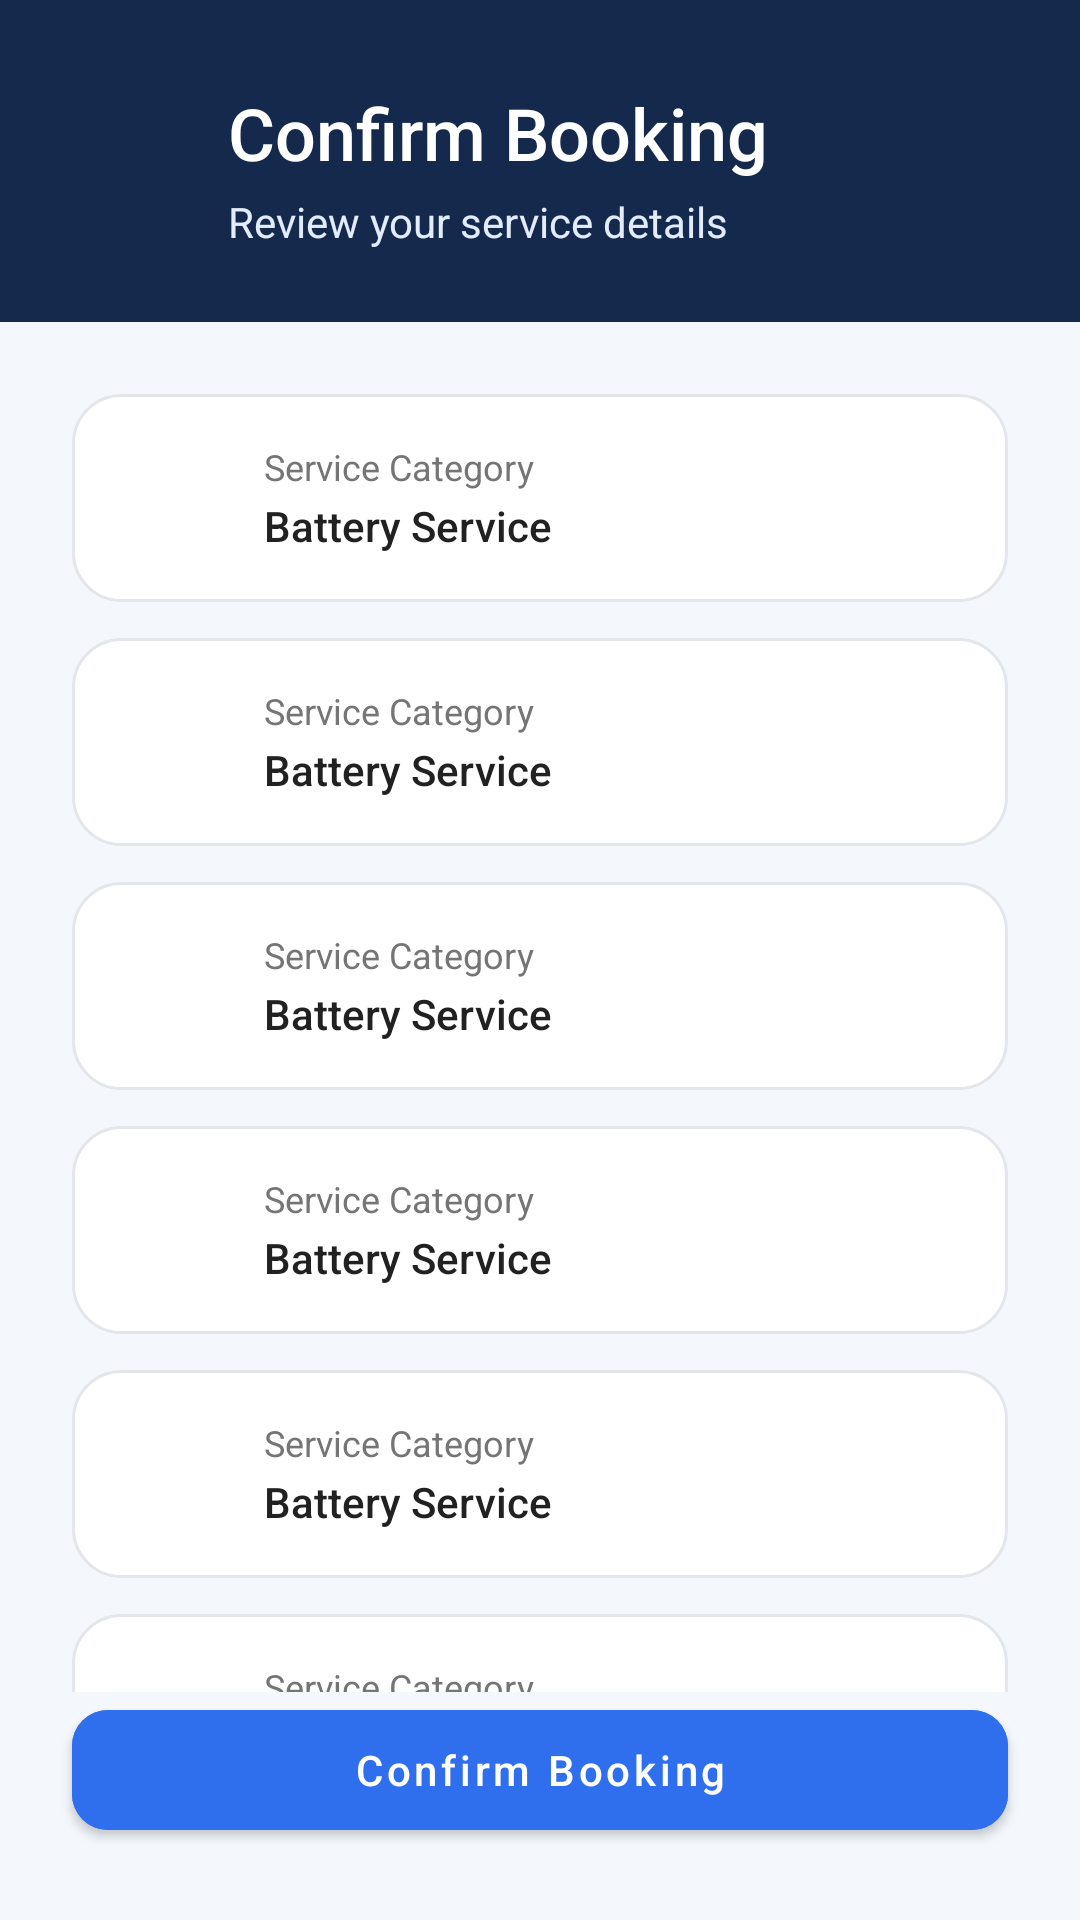

Layout XML and referenced resources for this Android screen:
<!-- AndroidManifest.xml: activity theme Theme.Newproject -->
<!-- res/layout/activity_confirm_booking.xml -->
<?xml version="1.0" encoding="utf-8"?>
<androidx.constraintlayout.widget.ConstraintLayout xmlns:android="http://schemas.android.com/apk/res/android"
    xmlns:app="http://schemas.android.com/apk/res-auto"
    xmlns:tools="http://schemas.android.com/tools"
    android:layout_width="match_parent"
    android:layout_height="match_parent"
    android:background="@color/booking_page_background"
    tools:context=".ui.booking.ConfirmBookingActivity">

    <androidx.constraintlayout.widget.ConstraintLayout
        android:id="@+id/header_container"
        android:layout_width="0dp"
        android:layout_height="wrap_content"
        android:background="@color/login_header_navy"
        android:paddingHorizontal="@dimen/login_content_horizontal_margin"
        android:paddingTop="@dimen/login_content_horizontal_margin"
        android:paddingBottom="@dimen/home_section_spacing"
        app:layout_constraintEnd_toEndOf="parent"
        app:layout_constraintStart_toStartOf="parent"
        app:layout_constraintTop_toTopOf="parent">

        <ImageButton
            android:id="@+id/back_button"
            android:layout_width="@dimen/login_back_button_size"
            android:layout_height="@dimen/login_back_button_size"
            android:background="?attr/selectableItemBackgroundBorderless"
            android:contentDescription="@string/cd_back"
            android:padding="8dp"
            android:src="@drawable/ic_arrow_back"
            app:layout_constraintStart_toStartOf="parent"
            app:layout_constraintTop_toTopOf="parent"
            app:tint="@color/white" />

        <TextView
            android:id="@+id/header_title"
            android:layout_width="0dp"
            android:layout_height="wrap_content"
            android:layout_marginStart="12dp"
            android:fontFamily="sans-serif-medium"
            android:text="@string/confirm_booking_title"
            android:textColor="@color/white"
            android:textSize="@dimen/login_title_text_size"
            app:layout_constraintBottom_toBottomOf="@id/back_button"
            app:layout_constraintEnd_toEndOf="parent"
            app:layout_constraintStart_toEndOf="@id/back_button"
            app:layout_constraintTop_toTopOf="@id/back_button" />

        <TextView
            android:id="@+id/header_subtitle"
            android:layout_width="0dp"
            android:layout_height="wrap_content"
            android:layout_marginStart="12dp"
            android:layout_marginTop="4dp"
            android:text="@string/confirm_booking_subtitle"
            android:textColor="@color/banner_subtitle_text"
            android:textSize="@dimen/login_subtitle_text_size"
            app:layout_constraintEnd_toEndOf="parent"
            app:layout_constraintStart_toEndOf="@id/back_button"
            app:layout_constraintTop_toBottomOf="@id/header_title" />

    </androidx.constraintlayout.widget.ConstraintLayout>

    <androidx.core.widget.NestedScrollView
        android:id="@+id/content_scroll"
        android:layout_width="0dp"
        android:layout_height="0dp"
        android:fillViewport="true"
        app:layout_constraintBottom_toTopOf="@id/confirm_booking_button"
        app:layout_constraintEnd_toEndOf="parent"
        app:layout_constraintStart_toStartOf="parent"
        app:layout_constraintTop_toBottomOf="@id/header_container">

        <LinearLayout
            android:layout_width="match_parent"
            android:layout_height="wrap_content"
            android:orientation="vertical"
            android:paddingHorizontal="@dimen/login_content_horizontal_margin"
            android:paddingTop="@dimen/home_section_spacing"
            android:paddingBottom="@dimen/home_section_spacing">

            <include
                android:id="@+id/summary_category"
                layout="@layout/item_summary"
                android:layout_width="match_parent"
                android:layout_height="wrap_content" />

            <include
                android:id="@+id/summary_product"
                layout="@layout/item_summary"
                android:layout_width="match_parent"
                android:layout_height="wrap_content"
                android:layout_marginTop="@dimen/home_quick_card_spacing" />

            <include
                android:id="@+id/summary_problem"
                layout="@layout/item_summary"
                android:layout_width="match_parent"
                android:layout_height="wrap_content"
                android:layout_marginTop="@dimen/home_quick_card_spacing" />

            <include
                android:id="@+id/summary_address"
                layout="@layout/item_summary"
                android:layout_width="match_parent"
                android:layout_height="wrap_content"
                android:layout_marginTop="@dimen/home_quick_card_spacing" />

            <include
                android:id="@+id/summary_date"
                layout="@layout/item_summary"
                android:layout_width="match_parent"
                android:layout_height="wrap_content"
                android:layout_marginTop="@dimen/home_quick_card_spacing" />

            <include
                android:id="@+id/summary_time"
                layout="@layout/item_summary"
                android:layout_width="match_parent"
                android:layout_height="wrap_content"
                android:layout_marginTop="@dimen/home_quick_card_spacing" />

        </LinearLayout>

    </androidx.core.widget.NestedScrollView>

    <ProgressBar
        android:id="@+id/confirm_booking_progress"
        android:layout_width="wrap_content"
        android:layout_height="wrap_content"
        android:layout_marginBottom="12dp"
        android:contentDescription="@string/cd_confirm_booking_progress"
        android:indeterminateTint="@color/primary_blue"
        android:visibility="gone"
        app:layout_constraintBottom_toTopOf="@id/confirm_booking_button"
        app:layout_constraintEnd_toEndOf="parent"
        app:layout_constraintStart_toStartOf="parent"
        tools:visibility="visible" />

    <com.google.android.material.button.MaterialButton
        android:id="@+id/confirm_booking_button"
        android:layout_width="0dp"
        android:layout_height="@dimen/login_button_height"
        android:layout_marginHorizontal="@dimen/login_content_horizontal_margin"
        android:layout_marginBottom="@dimen/login_content_horizontal_margin"
        android:backgroundTint="@color/primary_blue"
        android:text="@string/confirm_booking_title"
        android:textAllCaps="false"
        android:textColor="@color/white"
        app:cornerRadius="@dimen/login_button_corner_radius"
        app:layout_constraintBottom_toBottomOf="parent"
        app:layout_constraintEnd_toEndOf="parent"
        app:layout_constraintStart_toStartOf="parent" />

    <LinearLayout
        android:id="@+id/success_overlay"
        android:layout_width="0dp"
        android:layout_height="0dp"
        android:background="@color/white"
        android:clickable="true"
        android:focusable="true"
        android:gravity="center"
        android:orientation="vertical"
        android:visibility="gone"
        app:layout_constraintBottom_toBottomOf="parent"
        app:layout_constraintEnd_toEndOf="parent"
        app:layout_constraintStart_toStartOf="parent"
        app:layout_constraintTop_toTopOf="parent"
        tools:visibility="visible">

        <ImageView
            android:layout_width="72dp"
            android:layout_height="72dp"
            android:contentDescription="@string/cd_confirm_booking_success_icon"
            android:src="@drawable/ic_radio_checked"
            app:tint="@color/success_green" />

        <TextView
            android:layout_width="wrap_content"
            android:layout_height="wrap_content"
            android:layout_marginTop="@dimen/home_quick_card_spacing"
            android:fontFamily="sans-serif-medium"
            android:text="@string/confirm_booking_success_title"
            android:textColor="@color/text_primary"
            android:textSize="@dimen/login_title_text_size" />

        <TextView
            android:layout_width="wrap_content"
            android:layout_height="wrap_content"
            android:layout_marginTop="4dp"
            android:text="@string/confirm_booking_success_subtitle"
            android:textColor="@color/text_secondary"
            android:textSize="@dimen/login_subtitle_text_size" />

    </LinearLayout>

</androidx.constraintlayout.widget.ConstraintLayout>
<!-- res/layout/item_summary.xml (included above) -->
<?xml version="1.0" encoding="utf-8"?>
<androidx.constraintlayout.widget.ConstraintLayout xmlns:android="http://schemas.android.com/apk/res/android"
    xmlns:app="http://schemas.android.com/apk/res-auto"
    xmlns:tools="http://schemas.android.com/tools"
    android:layout_width="match_parent"
    android:layout_height="wrap_content"
    android:background="@drawable/bg_category_card"
    android:padding="@dimen/category_card_padding">

    <ImageView
        android:id="@+id/summary_icon"
        android:layout_width="@dimen/home_quick_card_icon_size"
        android:layout_height="@dimen/home_quick_card_icon_size"
        android:importantForAccessibility="no"
        android:src="@drawable/ic_category_battery"
        app:layout_constraintBottom_toBottomOf="parent"
        app:layout_constraintStart_toStartOf="parent"
        app:layout_constraintTop_toTopOf="parent"
        app:tint="@color/primary_blue" />

    <TextView
        android:id="@+id/summary_label"
        android:layout_width="0dp"
        android:layout_height="wrap_content"
        android:layout_marginStart="@dimen/category_text_margin_start"
        android:textColor="@color/text_secondary"
        android:textSize="@dimen/category_description_text_size"
        app:layout_constraintBottom_toTopOf="@id/summary_value"
        app:layout_constraintEnd_toEndOf="parent"
        app:layout_constraintStart_toEndOf="@id/summary_icon"
        app:layout_constraintTop_toTopOf="@id/summary_icon"
        app:layout_constraintVertical_chainStyle="packed"
        tools:text="Service Category" />

    <TextView
        android:id="@+id/summary_value"
        android:layout_width="0dp"
        android:layout_height="wrap_content"
        android:layout_marginStart="@dimen/category_text_margin_start"
        android:layout_marginTop="2dp"
        android:fontFamily="sans-serif-medium"
        android:textColor="@color/text_primary"
        android:textSize="@dimen/login_subtitle_text_size"
        app:layout_constraintBottom_toBottomOf="@id/summary_icon"
        app:layout_constraintEnd_toEndOf="parent"
        app:layout_constraintStart_toEndOf="@id/summary_icon"
        app:layout_constraintTop_toBottomOf="@id/summary_label"
        tools:text="Battery Service" />

</androidx.constraintlayout.widget.ConstraintLayout>
<!-- resources referenced by this layout -->
<resources>
  <color name="banner_subtitle_text">#E3ECFD</color>
  <color name="booking_page_background">#F4F7FB</color>
  <color name="login_header_navy">#14294B</color>
  <color name="primary_blue">#2F6FED</color>
  <color name="success_green">#2E7D32</color>
  <color name="text_primary">#212121</color>
  <color name="text_secondary">#757575</color>
  <color name="white">#FFFFFFFF</color>
  <dimen name="category_card_padding">16dp</dimen>
  <dimen name="category_description_text_size">12sp</dimen>
  <dimen name="category_text_margin_start">16dp</dimen>
  <dimen name="home_quick_card_icon_size">32dp</dimen>
  <dimen name="home_quick_card_spacing">12dp</dimen>
  <dimen name="home_section_spacing">24dp</dimen>
  <dimen name="login_back_button_size">40dp</dimen>
  <dimen name="login_button_corner_radius">12dp</dimen>
  <dimen name="login_button_height">52dp</dimen>
  <dimen name="login_content_horizontal_margin">24dp</dimen>
  <dimen name="login_subtitle_text_size">14sp</dimen>
  <dimen name="login_title_text_size">24sp</dimen>
  <!-- drawable bg_category_card (drawable) -->
  <?xml version="1.0" encoding="utf-8"?>
  <selector xmlns:android="http://schemas.android.com/apk/res/android">
      <item android:state_selected="true">
          <shape android:shape="rectangle">
              <solid android:color="@color/splash_bottom_accent" />
              <stroke
                  android:width="@dimen/category_card_border_width_selected"
                  android:color="@color/primary_blue" />
              <corners android:radius="@dimen/home_quick_card_corner_radius" />
          </shape>
      </item>
      <item>
          <shape android:shape="rectangle">
              <solid android:color="@color/white" />
              <stroke
                  android:width="@dimen/category_card_border_width"
                  android:color="@color/divider_color" />
              <corners android:radius="@dimen/home_quick_card_corner_radius" />
          </shape>
      </item>
  </selector>
  <!-- drawable ic_radio_checked (drawable) -->
  <vector xmlns:android="http://schemas.android.com/apk/res/android"
      android:width="24dp"
      android:height="24dp"
      android:viewportWidth="24"
      android:viewportHeight="24">
      <path
          android:fillColor="@color/primary_blue"
          android:pathData="M12,2C6.48,2 2,6.48 2,12s4.48,10 10,10 10,-4.48 10,-10S17.52,2 12,2zM10,17l-5,-5 1.41,-1.41L10,14.17l7.59,-7.59L19,8l-9,9z" />
  </vector>
  <string name="cd_back">Back</string>
  <string name="cd_confirm_booking_progress">Confirming booking</string>
  <string name="cd_confirm_booking_success_icon">Booking confirmed</string>
  <string name="confirm_booking_subtitle">Review your service details</string>
  <string name="confirm_booking_success_subtitle">Our team will contact you shortly.</string>
  <string name="confirm_booking_success_title">Booking Confirmed</string>
  <string name="confirm_booking_title">Confirm Booking</string>
  <style name="Theme.Newproject" parent="Theme.MaterialComponents.DayNight.NoActionBar" />
  <color name="splash_bottom_accent">#D6EAF8</color>
  <dimen name="category_card_border_width_selected">2dp</dimen>
  <dimen name="home_quick_card_corner_radius">16dp</dimen>
  <dimen name="category_card_border_width">1dp</dimen>
  <color name="divider_color">#E3E6EA</color>
</resources>
